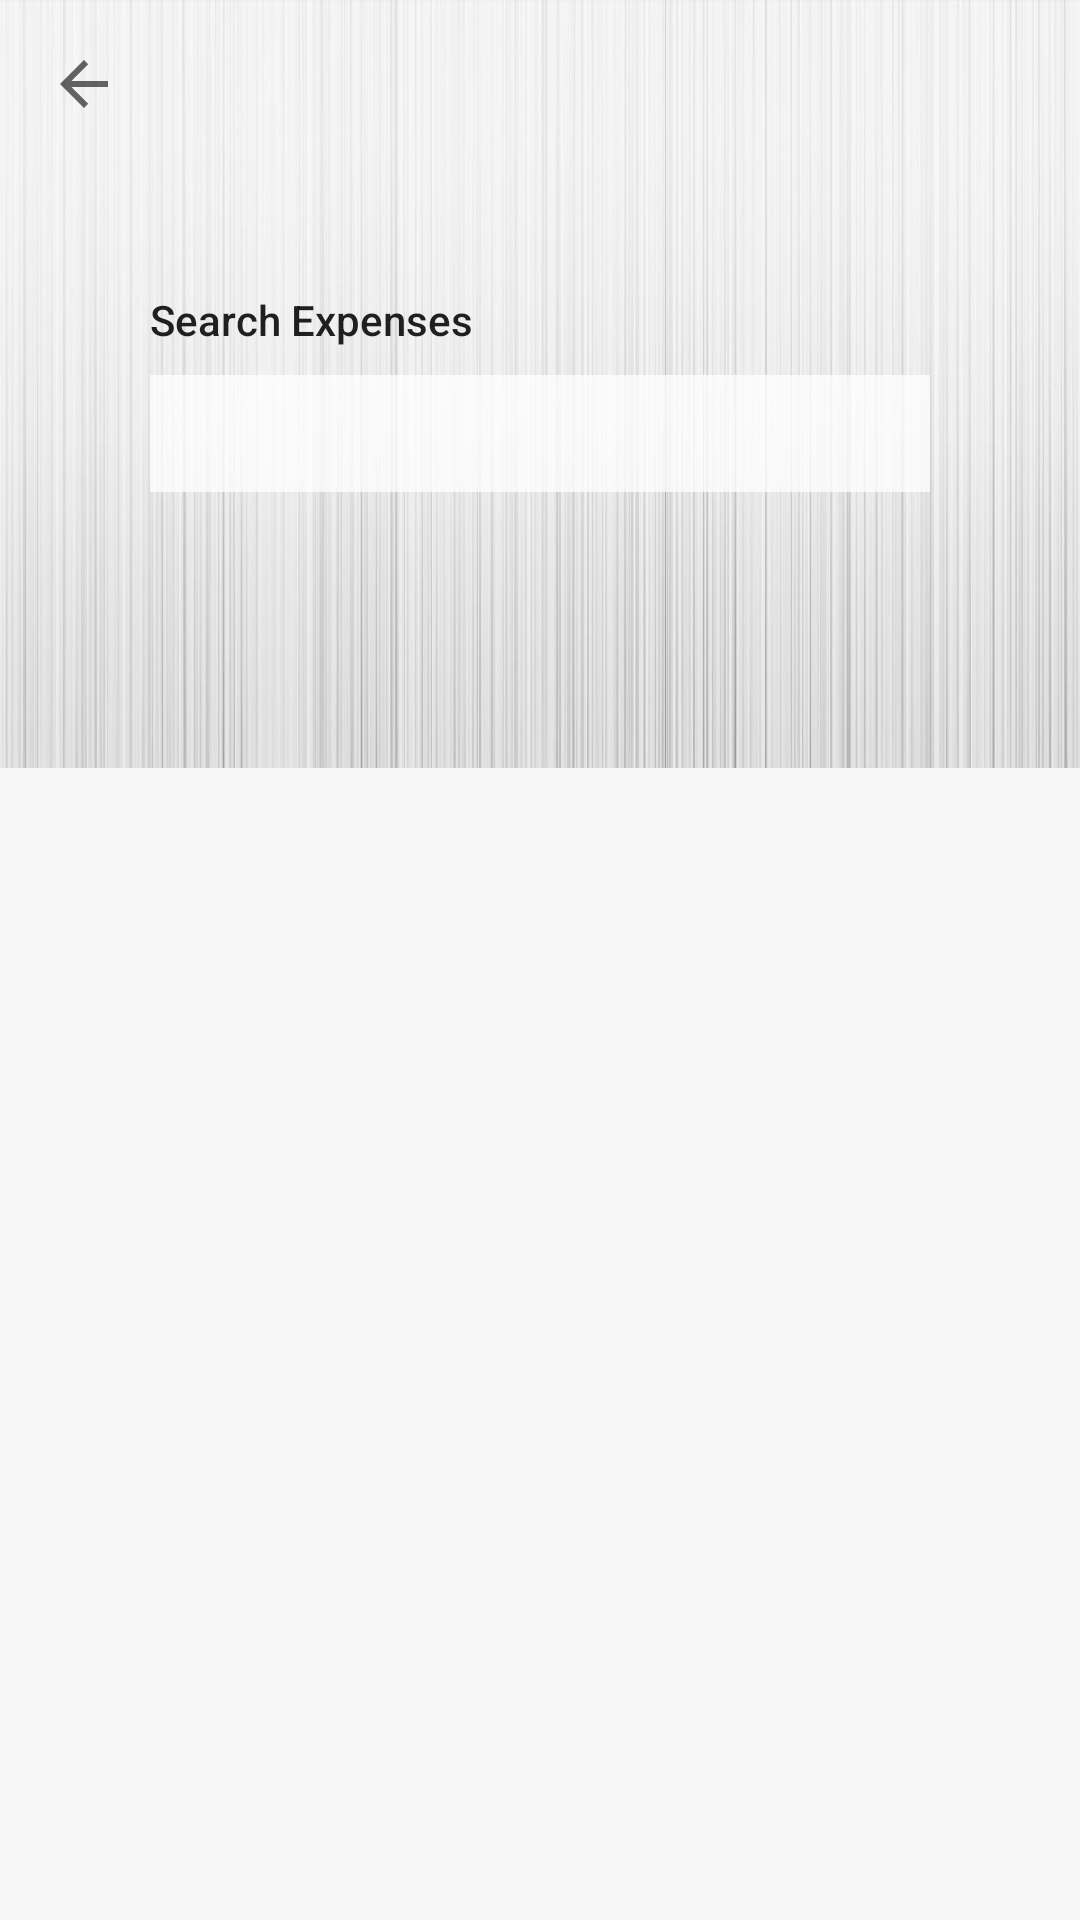

This screen was rendered from an Android layout file. Write that file and the resources it references.
<!-- AndroidManifest.xml: application theme AppTheme -->
<!-- res/layout/activity_search.xml -->
<android.support.design.widget.CoordinatorLayout xmlns:android="http://schemas.android.com/apk/res/android"
    xmlns:app="http://schemas.android.com/apk/res-auto"
    android:id="@+id/main_content"
    android:layout_width="match_parent"
    android:layout_height="match_parent"
    android:background="@color/icons"
    android:fitsSystemWindows="true">

    <android.support.design.widget.AppBarLayout
        android:id="@+id/MyAppbar"
        android:layout_width="match_parent"
        android:layout_height="256dp"
    android:fitsSystemWindows="true">

        <android.support.design.widget.CollapsingToolbarLayout
            android:id="@+id/collapse_toolbar"
            android:layout_width="match_parent"
            android:layout_height="match_parent"
            android:background="@drawable/search_bg"
            app:layout_scrollFlags="scroll|exitUntilCollapsed"
            android:fitsSystemWindows="true">

            <RelativeLayout
                android:layout_width="match_parent"
                android:layout_height="match_parent"
                android:orientation="horizontal">

                <android.support.v7.widget.Toolbar
                    android:id="@+id/MyToolbar"
                    android:layout_width="match_parent"
                    android:layout_height="?attr/actionBarSize"
                    android:layout_weight="1"
                    app:layout_collapseMode="parallax"
                    app:navigationIcon="?attr/homeAsUpIndicator" />

                <EditText
                    android:id="@+id/et_search_search"
                    android:layout_width="match_parent"
                    android:layout_height="wrap_content"
                    android:layout_below="@+id/MyToolbar"
                    android:layout_centerHorizontal="true"
                    android:layout_marginLeft="50dp"
                    android:layout_marginRight="50dp"
                    android:layout_marginTop="69dp"
                    android:background="@color/white_transparent"
                    android:drawableEnd="@drawable/ic_youtube_searched_for_white_24dp"
                    android:padding="10dp"
                    android:singleLine="true"
                    android:textAppearance="@style/TextAppearance.AppCompat.Body1" />

                <TextView
                    android:id="@+id/textView2"
                    android:layout_width="wrap_content"
                    android:layout_height="wrap_content"
                    android:layout_alignBottom="@+id/et_search_search"
                    android:layout_alignStart="@+id/et_search_search"
                    android:layout_marginBottom="48dp"
                    android:text="Search Expenses"
                    android:textAppearance="@style/TextAppearance.AppCompat.Body2" />
            </RelativeLayout>

        </android.support.design.widget.CollapsingToolbarLayout>

</android.support.design.widget.AppBarLayout>

<RelativeLayout
android:layout_width="match_parent"
android:layout_height="match_parent"
android:layout_gravity="fill_vertical"
app:layout_behavior="@string/appbar_scrolling_view_behavior">

<LinearLayout
    android:layout_width="match_parent"
    android:layout_height="match_parent"
    android:orientation="vertical">

    <android.support.v7.widget.RecyclerView
        android:layout_width="match_parent"
        android:layout_height="match_parent"
        android:id="@+id/search_recyclerView" />

</LinearLayout>

</RelativeLayout>

    </android.support.design.widget.CoordinatorLayout>
<!-- resources referenced by this layout -->
<resources>
  <color name="icons">#f6f6f6</color>
  <color name="white_transparent">#BFffffff</color>
  <!-- drawable search_bg: jpg bitmap (drawable, 87130 bytes) -->
  <style name="AppTheme" parent="Theme.AppCompat.Light.DarkActionBar">
          
          <item name="colorPrimary">@color/colorPrimary</item>
          <item name="colorPrimaryDark">@color/colorPrimaryDark</item>
          <item name="colorAccent">@color/colorPrimaryDark</item>
          <item name="windowActionBar">false</item>
          <item name="windowNoTitle">true</item>
  
  
      </style>
  <color name="colorPrimary">#3d3a4b</color>
  <color name="colorPrimaryDark">#2c2a36</color>
</resources>
